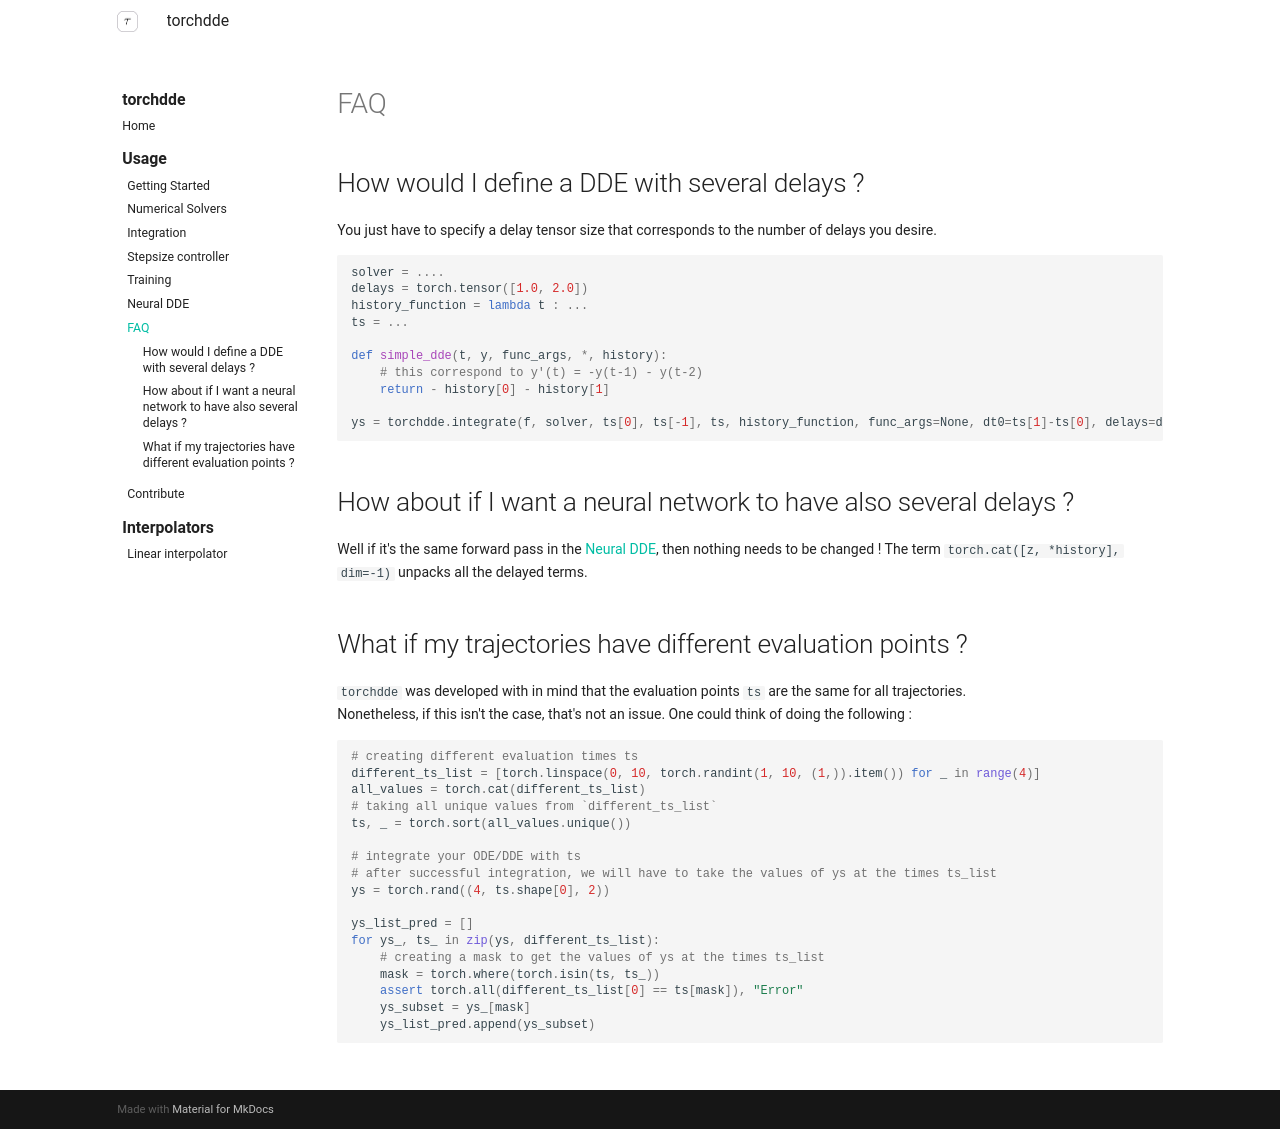

repository: thibmonsel/torchdde · page: usage/faq/index.html · generator: mkdocs

# FAQ

## How would I define a DDE with several delays ?

You just have to specify a delay tensor size that corresponds to the number of delays you desire.

```python
solver = ....
delays = torch.tensor([1.0, 2.0])
history_function = lambda t : ...
ts = ...

def simple_dde(t, y, func_args, *, history):
    # this correspond to y'(t) = -y(t-1) - y(t-2)
    return - history[0] - history[1]

ys = torchdde.integrate(f, solver, ts[0], ts[-1], ts, history_function, func_args=None, dt0=ts[1]-ts[0], delays=delays)
```

## How about if I want a neural network to have also several delays ?

Well if it's the same forward pass in the [Neural DDE](./neural-dde.md), then nothing needs to be changed ! The term `torch.cat([z, *history], dim=-1)` unpacks all the delayed terms.

## What if my trajectories have different evaluation points ? 

`torchdde` was developed with in mind that the evaluation points `ts` are the same for all trajectories.  
Nonetheless, if this isn't the case, that's not an issue. One could think of doing the following : 

```python


# creating different evaluation times ts 
different_ts_list = [torch.linspace(0, 10, torch.randint(1, 10, (1,)).item()) for _ in range(4)]
all_values = torch.cat(different_ts_list)
# taking all unique values from `different_ts_list`
ts, _ = torch.sort(all_values.unique())

# integrate your ODE/DDE with ts 
# after successful integration, we will have to take the values of ys at the times ts_list
ys = torch.rand((4, ts.shape[0], 2))

ys_list_pred = []
for ys_, ts_ in zip(ys, different_ts_list): 
    # creating a mask to get the values of ys at the times ts_list
    mask = torch.where(torch.isin(ts, ts_))
    assert torch.all(different_ts_list[0] == ts[mask]), "Error"
    ys_subset = ys_[mask]
    ys_list_pred.append(ys_subset)
```
